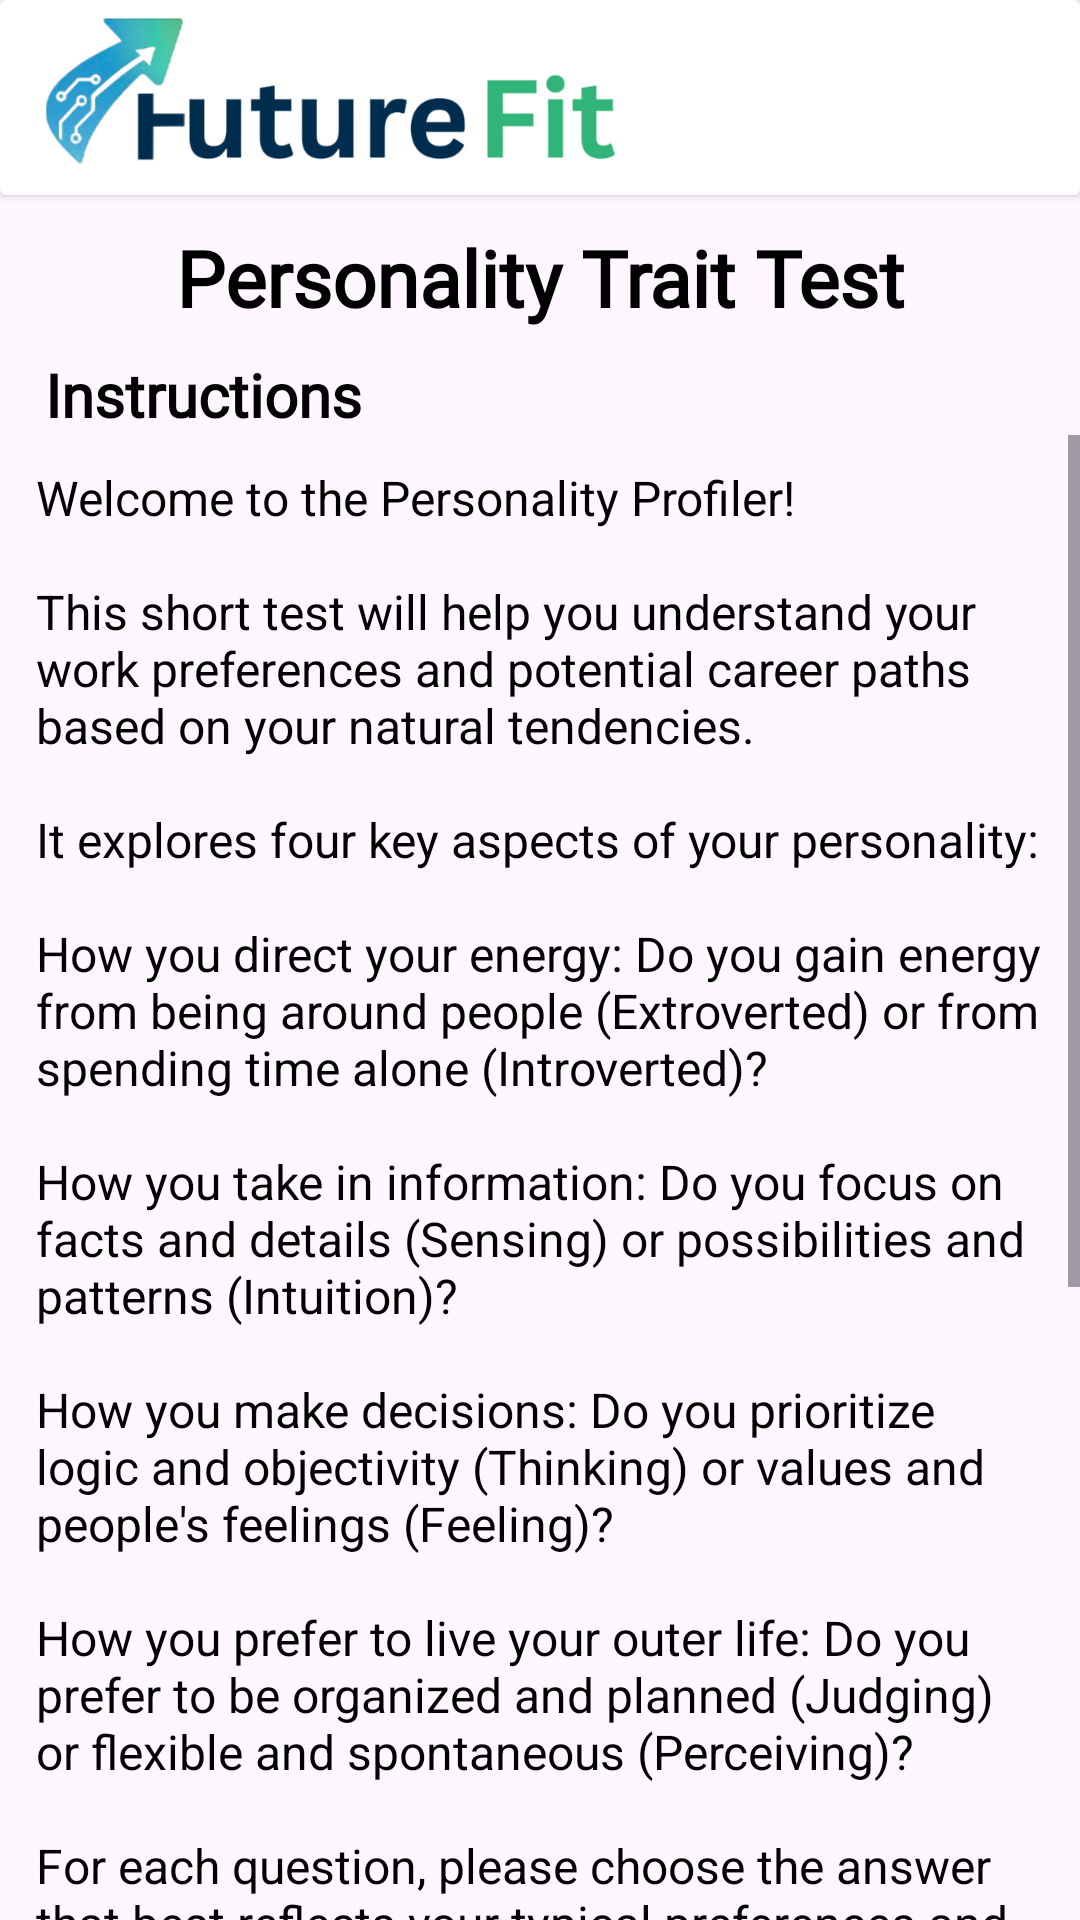

Reconstruct the res/layout file that produces this screen, plus the resources it refers to.
<!-- AndroidManifest.xml: application theme Theme.FutureFit -->
<!-- res/layout/activity_personality_test_instruction.xml -->
<?xml version="1.0" encoding="utf-8"?>
<LinearLayout xmlns:android="http://schemas.android.com/apk/res/android"
    xmlns:app="http://schemas.android.com/apk/res-auto"
    xmlns:tools="http://schemas.android.com/tools"
    android:id="@+id/main"
    android:orientation="vertical"
    android:layout_width="match_parent"
    android:layout_height="match_parent"
    tools:context=".AssessmentInstructions.PersonalityTestInstruction">


    <androidx.cardview.widget.CardView
        android:layout_width="match_parent"
        android:layout_height="65dp"
        >
        <ImageView
            android:layout_width="200dp"
            android:layout_height="60dp"
            android:layout_marginStart="10dp"
            android:src="@drawable/finallogo2"/>
    </androidx.cardview.widget.CardView>

    <TextView
        android:layout_width="wrap_content"
        android:layout_height="wrap_content"
        android:text="Personality Trait Test"
        android:textSize="26dp"
        android:textStyle="bold"
        android:textColor="@color/black"
        android:fontFamily="@font/monda"
        android:layout_marginTop="10dp"
        android:textAlignment="center"
        android:layout_gravity="center_horizontal"/>

    <TextView
        android:layout_width="wrap_content"
        android:layout_height="wrap_content"
        android:text="Instructions"
        android:textColor="@color/black"
        android:textStyle="bold"
        android:textSize="20dp"
        android:layout_marginTop="8dp"
        android:layout_marginStart="15dp"
        android:fontFamily="@font/monda"/>

    <ScrollView
        android:layout_width="wrap_content"

        android:layout_height="wrap_content">

        <LinearLayout
            android:layout_width="wrap_content"
            android:layout_height="wrap_content"
            android:orientation="vertical">

    <TextView
        android:id="@+id/textView"
        android:layout_width="match_parent"
        android:layout_height="wrap_content"
        android:text="Welcome to the Personality Profiler!&#xA;&#xA;This short test will help you understand your work preferences and potential career paths based on your natural tendencies.&#xA;&#xA;It explores four key aspects of your personality:&#xA;&#xA;How you direct your energy: Do you gain energy from being around people (Extroverted) or from spending time alone (Introverted)?&#xA;&#xA;How you take in information: Do you focus on facts and details (Sensing) or possibilities and patterns (Intuition)?&#xA;&#xA;How you make decisions: Do you prioritize logic and objectivity (Thinking) or values and people&apos;s feelings (Feeling)?&#xA;&#xA;How you prefer to live your outer life: Do you prefer to be organized and planned (Judging) or flexible and spontaneous (Perceiving)?&#xA;&#xA;For each question, please choose the answer that best reflects your typical preferences and behaviors.&#xA;&#xA;There are no right or wrong answers – be honest with yourself!&#xA;&#xA;This test is designed to provide insights and suggestions, not definitive labels.&#xA;&#xA;Your results will highlight potential work environments and career types that might be a good fit for your personality style.&#xA;&#xA;Ready to discover more about yourself? Click &apos;Start&apos; to begin!"
        android:textColor="@color/black"
        android:layout_marginTop="10dp"
        android:layout_marginHorizontal="12dp"
        android:textSize="16sp"/>

            <androidx.cardview.widget.CardView
                android:id="@+id/startPersonalityTest"
                android:layout_width="match_parent"
                android:layout_height="50dp"
                android:layout_marginHorizontal="10dp"
                android:backgroundTint="@color/Sky"
                android:elevation="5dp"
                android:layout_marginBottom="15dp"
                android:layout_marginTop="25dp"
                app:cardMaxElevation="100dp"
                app:cardElevation="10dp"
                app:cardCornerRadius="10dp"
                >
                <TextView
                    android:layout_width="match_parent"
                    android:layout_height="match_parent"
                    android:text="Start"
                    android:fontFamily="@font/baloo_thambi"
                    android:textSize="25dp"
                    android:layout_gravity="center"
                    android:gravity="center"
                    android:textColor="@color/Royalwhite"/>
            </androidx.cardview.widget.CardView>

        </LinearLayout>

    </ScrollView>













</LinearLayout>
<!-- resources referenced by this layout -->
<resources>
  <color name="Royalwhite">#f5f5f5</color>
  <color name="Sky">#3567E9</color>
  <color name="black">#FF000000</color>
  <!-- drawable finallogo2: png bitmap (drawable, 57293 bytes) -->
  <style name="Theme.FutureFit" parent="Base.Theme.FutureFit" />
  <style name="Base.Theme.FutureFit" parent="Theme.Material3.DayNight.NoActionBar">
          
          
      </style>
</resources>
